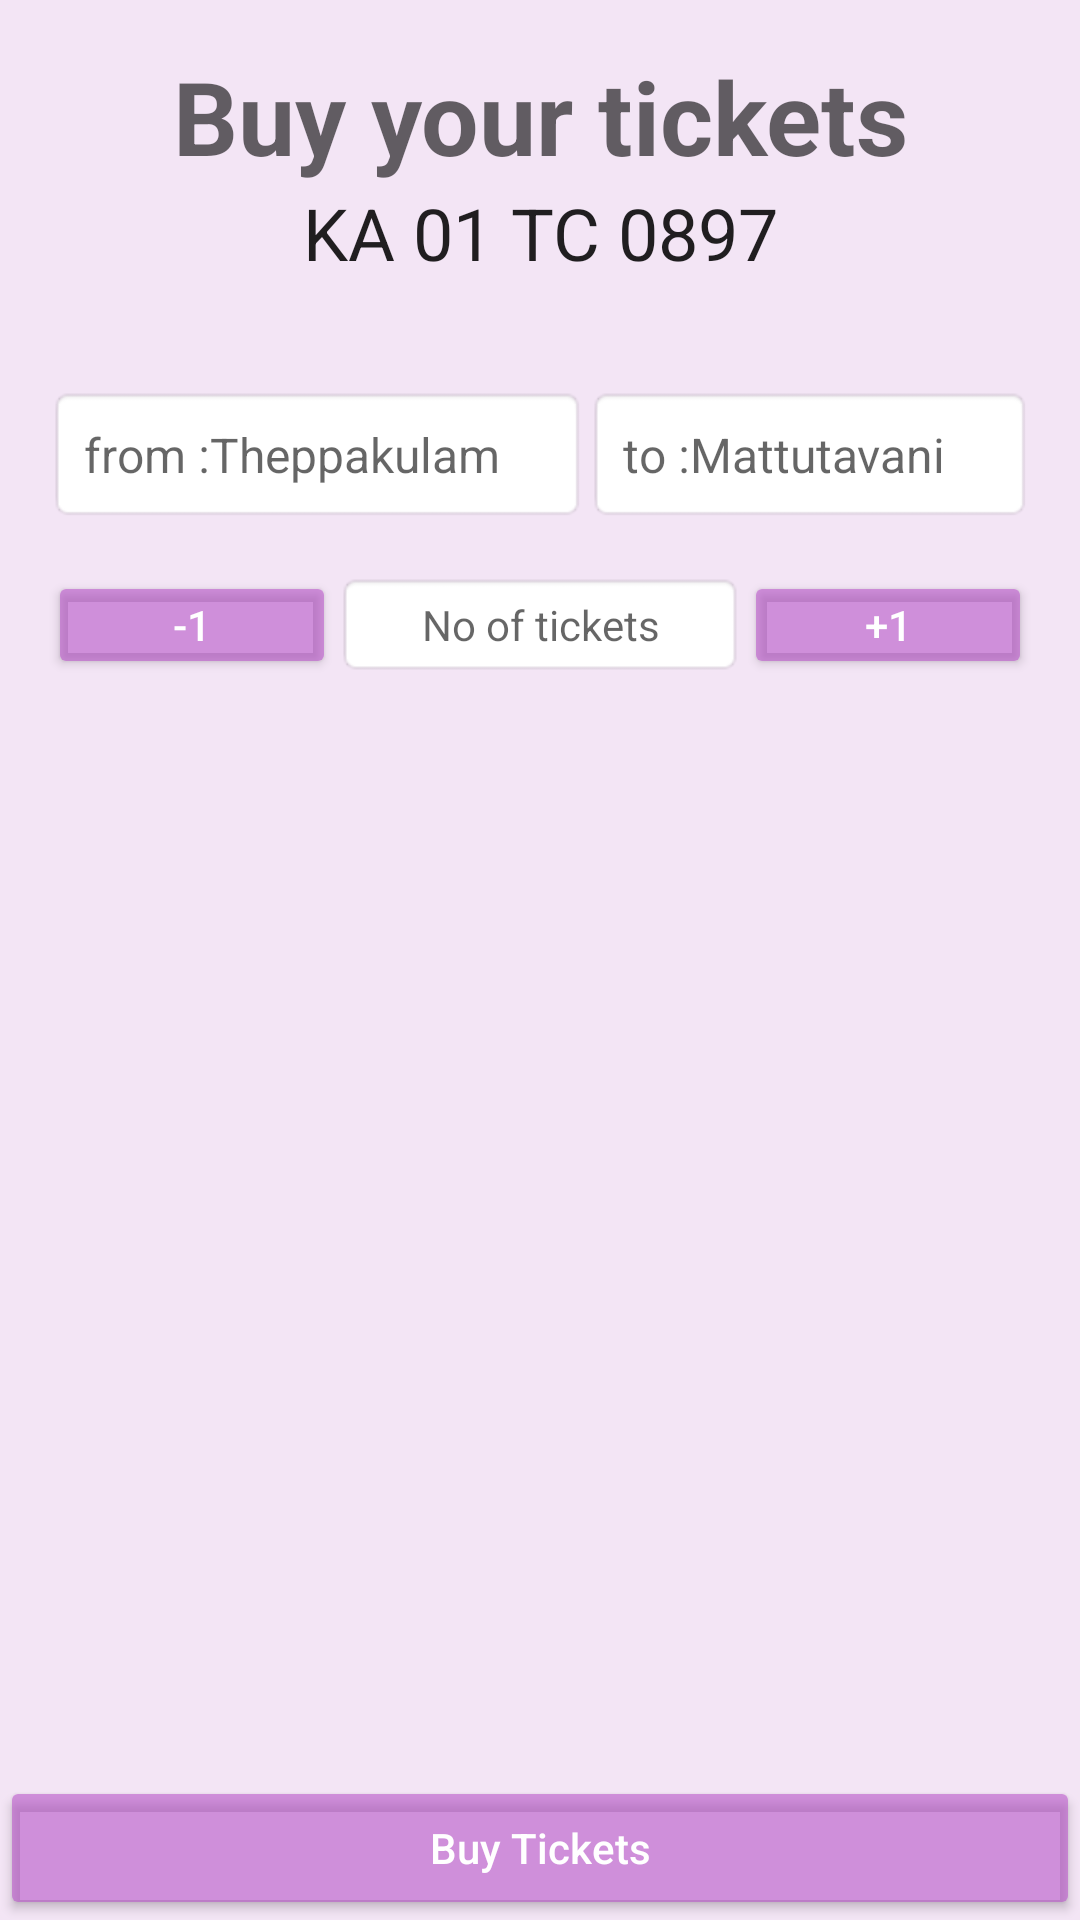

Reconstruct the res/layout file that produces this screen, plus the resources it refers to.
<!-- AndroidManifest.xml: application theme AppTheme -->
<!-- res/layout/activity_scan.xml -->
<?xml version="1.0" encoding="utf-8"?>
<RelativeLayout xmlns:android="http://schemas.android.com/apk/res/android"
    xmlns:tools="http://schemas.android.com/tools"
    android:layout_width="match_parent"
    android:layout_height="match_parent"
    tools:context=".tickets.ScanActivity">


    <ProgressBar
        android:id="@+id/progress_bar"
        android:layout_width="96dp"
        android:layout_height="96dp"
        android:layout_centerInParent="true"
        android:visibility="gone" />

    <LinearLayout
        android:id="@+id/parent_view"
        android:layout_width="match_parent"
        android:layout_height="match_parent"
        android:orientation="vertical">

        <LinearLayout
            android:layout_width="match_parent"
            android:layout_height="0dp"
            android:layout_weight="1"
            android:orientation="vertical"
            android:padding="16dp">

            <android.support.v7.widget.AppCompatTextView
                style="@style/Base.TextAppearance.AppCompat.Display1"
                android:layout_width="match_parent"
                android:layout_height="wrap_content"
                android:gravity="center"
                android:text="Buy your tickets"
                android:textStyle="bold"
                android:visibility="visible" />=


            <android.support.v7.widget.AppCompatTextView
                android:id="@+id/txt_bus_no"
                style="@style/Base.TextAppearance.AppCompat.Headline"
                android:layout_width="match_parent"
                android:layout_height="wrap_content"
                android:gravity="center"
                android:text="KA 01 TC 0897"
                android:visibility="visible" />


            <android.support.v7.widget.AppCompatTextView
                android:id="@+id/wallet_balance"
                style="@style/Base.TextAppearance.AppCompat.Small"
                android:layout_width="match_parent"
                android:layout_height="wrap_content"
                android:gravity="left"
                android:visibility="visible" />


            <GridLayout
                android:layout_width="match_parent"
                android:layout_height="wrap_content"
                android:layout_marginTop="16dp">

                <TextView
                    android:id="@+id/from"
                    android:layout_columnWeight="1"
                    android:background="@android:drawable/editbox_background"
                    android:hint="from :Theppakulam"
                    android:padding="12dp"
                    android:textSize="16sp" />

                <TextView
                    android:id="@+id/to"
                    android:layout_columnWeight="1"
                    android:background="@android:drawable/editbox_background"
                    android:hint="to :Mattutavani"
                    android:padding="12dp"
                    android:textSize="16sp" />

            </GridLayout>


            <LinearLayout
                android:id="@+id/bottom_layout"
                android:layout_width="match_parent"
                android:layout_height="wrap_content"
                android:orientation="vertical">


                <GridLayout
                    android:layout_width="match_parent"
                    android:layout_height="wrap_content"
                    android:layout_marginTop="16dp"
                    android:columnCount="6">

                    <Button
                        android:id="@+id/btn_minus"
                        style="@style/ButtonTheme"
                        android:layout_height="36dp"
                        android:layout_columnWeight="0.2"
                        android:gravity="center"
                        android:padding="8dp"
                        android:text="-1" />

                    <TextView
                        android:id="@+id/no_of_tickets"
                        android:layout_columnWeight="1"
                        android:background="@android:drawable/editbox_background"
                        android:gravity="center"
                        android:hint="No of tickets"
                        android:padding="8dp" />

                    <Button
                        android:id="@+id/btn_plus"
                        style="@style/ButtonTheme"
                        android:layout_height="36dp"
                        android:layout_columnWeight="0.2"
                        android:gravity="center"
                        android:padding="8dp"
                        android:text="+1" />


                </GridLayout>

                <android.support.v7.widget.AppCompatTextView
                    android:id="@+id/txt_ticket_count_price"
                    style="@style/Base.TextAppearance.AppCompat.Small"
                    android:layout_width="match_parent"
                    android:layout_height="wrap_content"
                    android:layout_marginTop="8dp"
                    android:gravity="left"
                    android:textStyle="bold"
                    android:visibility="visible" />


            </LinearLayout>

        </LinearLayout>

        <Button
            android:id="@+id/btn_buy"
            style="@style/ButtonTheme"
            android:layout_width="match_parent"
            android:layout_height="wrap_content"
            android:text="Buy Tickets" />

    </LinearLayout>

</RelativeLayout>
<!-- resources referenced by this layout -->
<resources>
  <style name="ButtonTheme" parent="Base.TextAppearance.AppCompat.Widget.Button.Borderless.Colored">
          <item name="android:textColor">@android:color/white</item>
          <item name="android:backgroundTint">@color/buttonPrimary</item>
          <item name="android:inputType">text</item>
      </style>
  <style name="AppTheme" parent="Theme.AppCompat.Light.DarkActionBar">
          
          <item name="colorPrimary">@color/colorPrimary</item>
          <item name="colorPrimaryDark">@color/colorPrimaryDark</item>
          <item name="colorAccent">@color/colorAccent</item>
          <item name="android:colorBackground">@color/appBackgroundColor</item>
      </style>
  <color name="buttonPrimary">#92b64fc8</color>
  <color name="colorPrimary">#ff79ff</color>
  <color name="colorPrimaryDark">#b64fc8</color>
  <color name="colorAccent">#b64fc8</color>
  <color name="appBackgroundColor">#f3e5f5</color>
</resources>
